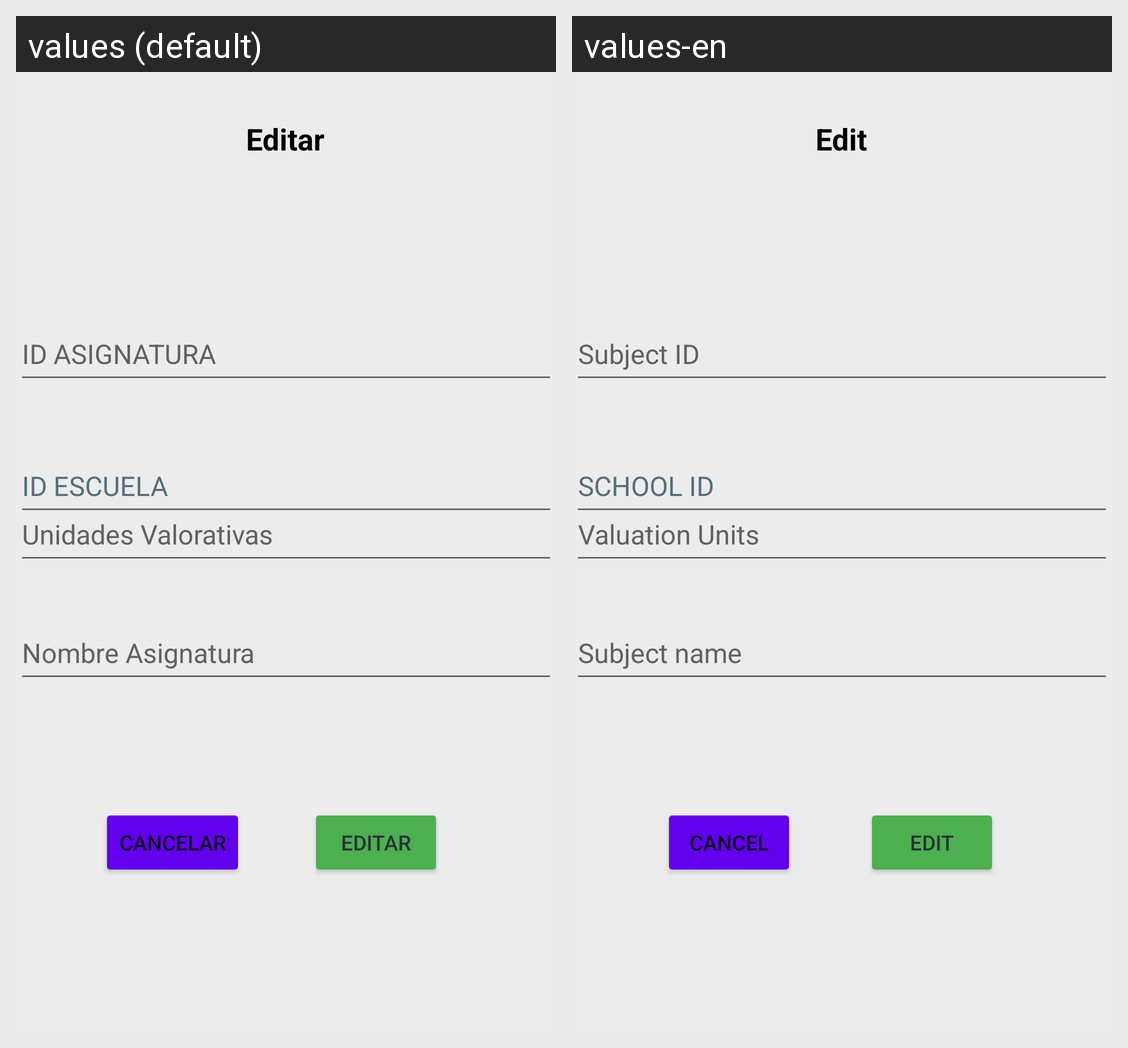

Strings drawn on this Android screen and how each of the app's shown locales translates them:
Android screen res/layout/activity_editar_materia.xml rendered under 2 locales, left to right: values (default), values-en. Device: Nexus 5 (rendered at 1080×1920; each locale shown at half size, 540×960, under a caption strip naming it); theme Theme.App_proyecto01.
Strings drawn on this screen, with the default value and each locale's value (text and hints the layout hard-codes, and strings that could not be matched under every locale, appear in the picture but are not listed):

editar
  values: Editar
  values-en: Edit

idAsignatura
  values: ID ASIGNATURA
  values-en: Subject ID

idEscuela
  values: ID ESCUELA
  values-en: SCHOOL ID

unidadesValorativas
  values: Unidades Valorativas
  values-en: Valuation Units

nombreAsignatura
  values: Nombre Asignatura
  values-en: Subject name

cancelar
  values: Cancelar
  values-en: Cancel
